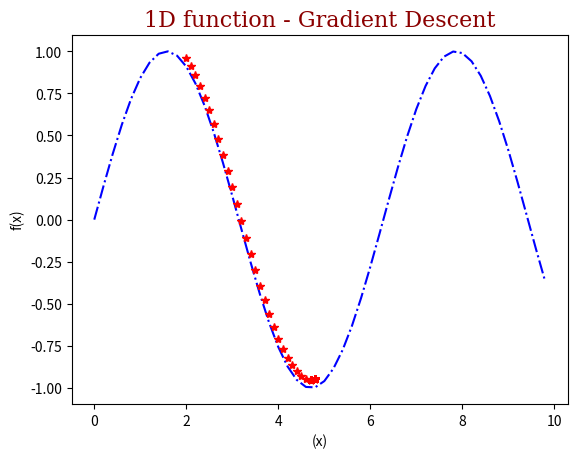

Source code (Python):
"""
[redacted]
@description : multivariable optimizations - gradient descent
"""

import numpy as np
import matplotlib.pyplot as plt
from mpl_toolkits.mplot3d import Axes3D

'''
 Global Constants
'''
MAX_ITERATIONS = 100
NORMALIZED_STEP = True  # Used when line search is False
SCALE_STEP = 0.1

'''
 1D Function For Example
'''
def initGuess1D():
    return [2.0]

def function1D(X):
    return np.sin(X[0])

def gradient1D(X):
    return [np.cos(X[0])]

'''
 2D Function For Example
'''
def initGuess2D():
    return (0.5,0.6)

def function2D(X):
    return X[0]*np.exp(-X[0]**2-X[1]**2)*0.75

def gradient2D(X):
    dx = (6*X[0]**2 - 3)*np.exp(-X[0]**2-X[1]**2) * -0.25
    dy = (3*X[0]*X[1])*np.exp(-X[1]**2-X[0]**2) * -3/2
    return (dx, dy)

'''
 Gradient Descent
''' 
def gradientDescent(init, function, gradient):
    results = []
    guess = init()
    
    for i in range(MAX_ITERATIONS):
        # store result
        z = function(guess) + 0.05
       
        result = np.append(guess, z)
        results.append(result)
        
        # gradient descent
        step = gradient(guess)
        if NORMALIZED_STEP:
            step /= np.linalg.norm(step)

        step *= -SCALE_STEP
        guess = np.add(guess, step)
        
    return results

'''
 Show Result 1D
'''
def interface1D(X):
    return function1D([X])

# prepare display
font = {'family': 'serif',
        'color':  'darkred',
        'weight': 'normal',
        'size': 16,
        }
plt.title('1D function - Gradient Descent', fontdict=font)
plt.xlabel('(x)')
plt.ylabel('f(x)')

# display function
t = np.arange(0., 10., 0.2)
plt.plot(t, interface1D(t), '-.', color="blue")

# display result
results = gradientDescent(initGuess1D, function1D, gradient1D)
X, Y = zip(*results)
plt.plot(X, Y, '*', color="red")
plt.show()

'''
 Show Result 2D
'''
def interface2D(X, Y):
    return function2D((X, Y))

# prepare display
fig = plt.figure()
ax = Axes3D(fig)
ax.view_init(65, 60)

# display function
X = np.arange(-2.1, 2.1, 0.1)
Y = np.arange(-2.1, 2.1, 0.1)
X, Y = np.meshgrid(X, Y)
ax.plot_surface(X, Y, interface2D(X, Y), rstride=1, cstride=1, cmap='winter',alpha=0.80, antialiased=True)

# display result
results = gradientDescent(initGuess2D, function2D, gradient2D)
X, Y, Z = zip(*results)
ax.scatter3D(X, Y, Z, c=[1,0,0], alpha=1.0, s=2)

plt.title('2D function - Gradient Descent', fontdict=font)
plt.show()
